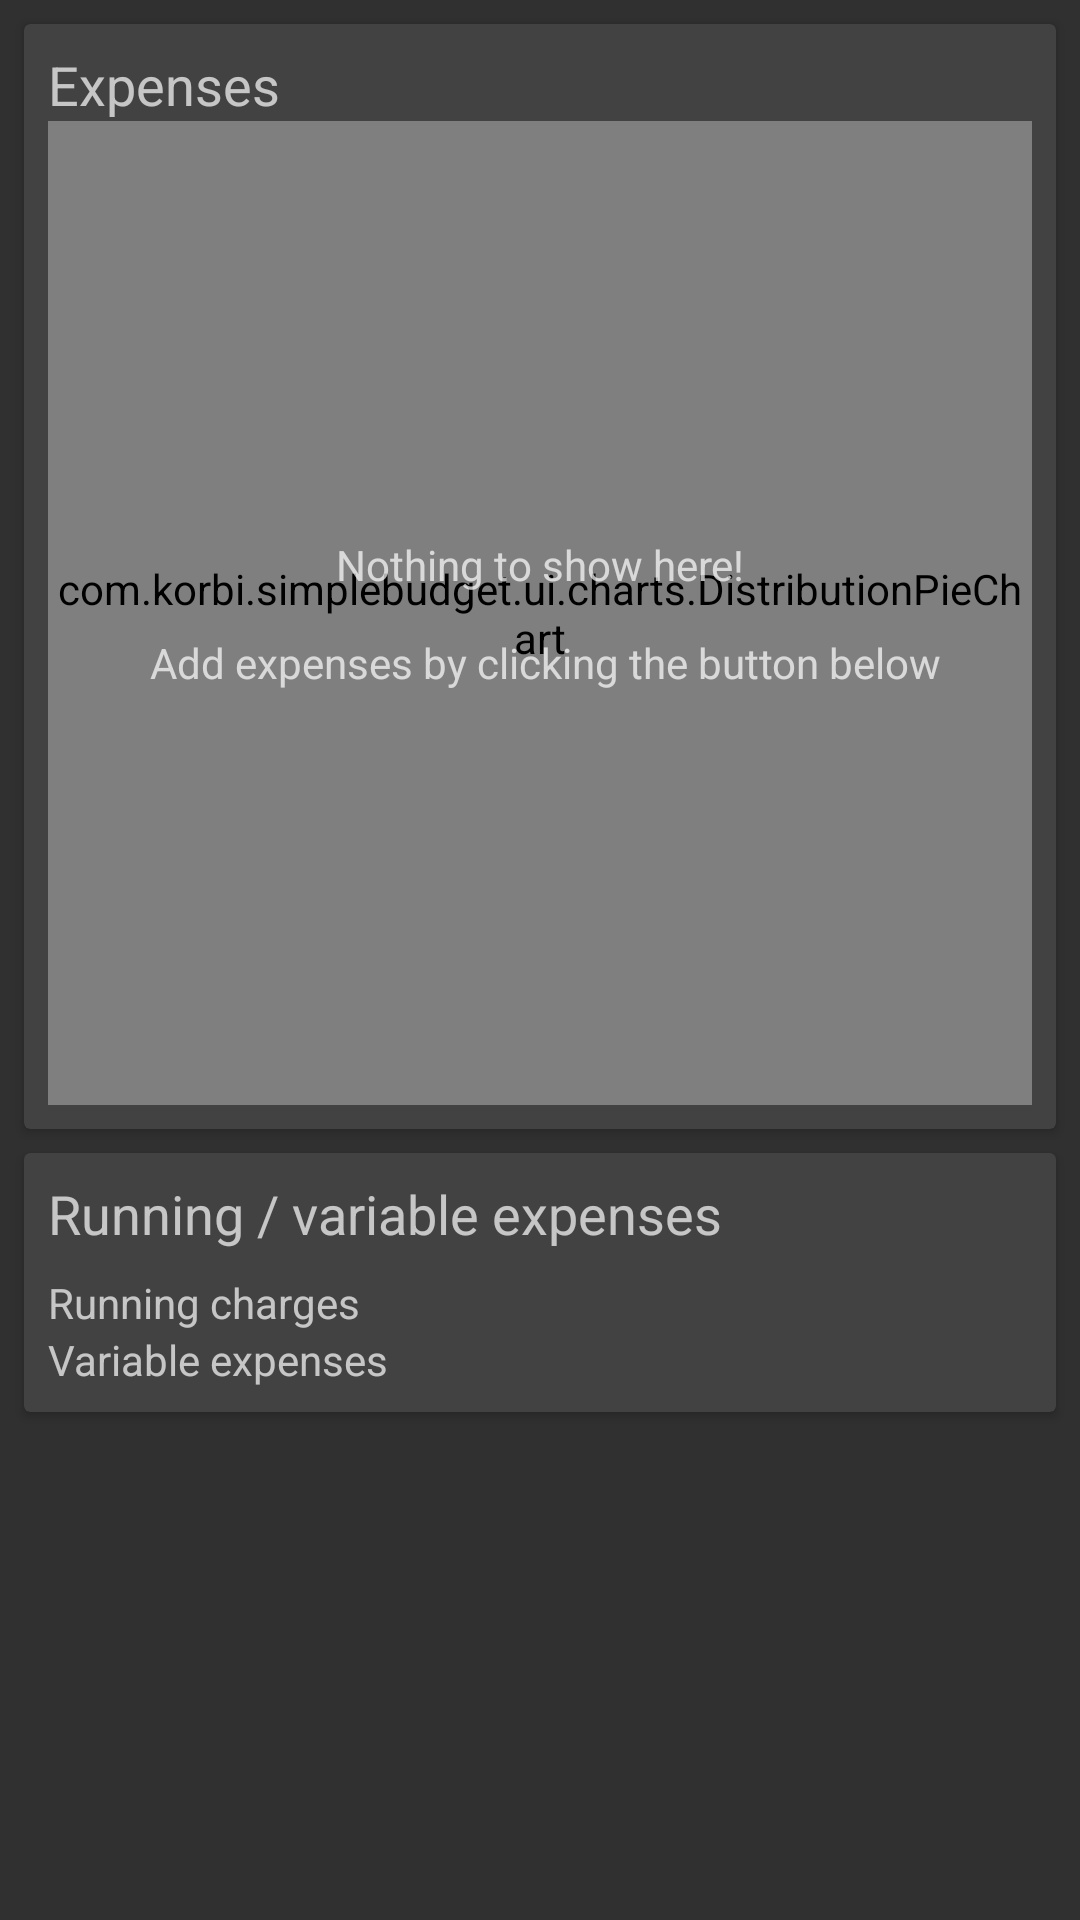

Reconstruct the res/layout file that produces this screen, plus the resources it refers to.
<!-- AndroidManifest.xml: application theme AppTheme -->
<!-- res/layout/fragment_distribution.xml -->
<?xml version="1.0" encoding="utf-8"?>
<ScrollView xmlns:android="http://schemas.android.com/apk/res/android"
    xmlns:app="http://schemas.android.com/apk/res-auto"
    android:orientation="vertical"
    android:layout_width="match_parent"
    android:layout_height="match_parent">

    <LinearLayout xmlns:android="http://schemas.android.com/apk/res/android"
        android:orientation="vertical"
        android:layout_width="match_parent"
        android:layout_height="wrap_content">

        <com.google.android.material.card.MaterialCardView
            android:layout_width="match_parent"
            android:layout_height="wrap_content"
            android:layout_marginTop="8dp"
            android:layout_marginStart="8dp"
            android:layout_marginEnd="8dp"
            app:cardBackgroundColor="@color/gray_background"
            style="@style/CardView.Dark">

            <androidx.constraintlayout.widget.ConstraintLayout
                android:layout_width="match_parent"
                android:layout_height="match_parent"
                android:padding="8dp">

                <TextView
                    android:id="@+id/distribution_expense_title"
                    android:layout_width="wrap_content"
                    android:layout_height="wrap_content"
                    android:text="@string/expenses"
                    android:textSize="18sp"
                    app:layout_constraintTop_toTopOf="parent"
                    app:layout_constraintStart_toStartOf="parent"/>

                <com.korbi.simplebudget.ui.charts.DistributionPieChart
                    android:id="@+id/distribution_expense_chart"
                    android:layout_width="match_parent"
                    android:layout_height="0dp"
                    app:layout_constraintDimensionRatio="w,1:1"
                    app:layout_constraintTop_toBottomOf="@id/distribution_expense_title"/>

                <TextView
                    android:id="@+id/distribution_expense_empty_msg"
                    android:layout_width="match_parent"
                    android:layout_height="wrap_content"
                    android:textAlignment="center"
                    android:text="@string/empty_pie_message"
                    android:layout_marginBottom="16dp"
                    android:layout_marginTop="16dp"
                    app:layout_constraintTop_toBottomOf="@id/distribution_expense_title"
                    app:layout_constraintBottom_toBottomOf="parent"
                    app:layout_constraintStart_toStartOf="parent"
                    app:layout_constraintEnd_toEndOf="parent"/>

            </androidx.constraintlayout.widget.ConstraintLayout>

        </com.google.android.material.card.MaterialCardView>

        <com.google.android.material.card.MaterialCardView
            android:layout_width="match_parent"
            android:layout_height="wrap_content"
            android:layout_margin="8dp"
            app:cardBackgroundColor="@color/gray_background"
            style="@style/CardView.Dark">

            <RelativeLayout
                android:layout_width="match_parent"
                android:layout_height="match_parent"
                android:padding="8dp">

                <TextView
                    android:id="@+id/distribution_running_charges_title"
                    android:layout_width="match_parent"
                    android:layout_height="wrap_content"
                    android:text="@string/running_charges_title"
                    android:textSize="18sp"
                    android:layout_marginBottom="8dp"
                    android:layout_alignParentTop="true"
                    android:layout_alignParentStart="true"/>

                <LinearLayout
                    android:id="@+id/distribution_running_charges_lin_layout"
                    android:layout_width="wrap_content"
                    android:layout_height="wrap_content"
                    android:orientation="vertical"
                    android:layout_marginEnd="32dp"
                    android:layout_below="@id/distribution_running_charges_title">

                    <TextView
                        android:layout_width="wrap_content"
                        android:layout_height="wrap_content"
                        android:text="@string/running_charges"/>

                    <TextView
                        android:layout_width="wrap_content"
                        android:layout_height="wrap_content"
                        android:text="@string/variable_expenses"/>

                </LinearLayout>

                <LinearLayout
                    android:id="@+id/distribution_running_charges_lin_layout2"
                    android:layout_width="wrap_content"
                    android:layout_height="wrap_content"
                    android:orientation="vertical"
                    android:layout_marginEnd="8dp"
                    android:layout_centerHorizontal="true"
                    android:layout_below="@id/distribution_running_charges_title"
                    android:layout_toEndOf="@id/distribution_running_charges_lin_layout">

                    <TextView
                        android:id="@+id/distribution_running_charges"
                        android:layout_width="match_parent"
                        android:layout_height="wrap_content"
                        android:textAlignment="viewEnd"/>

                    <TextView
                        android:id="@+id/distribution_variable_expenses"
                        android:layout_width="match_parent"
                        android:layout_height="wrap_content"
                        android:textAlignment="viewEnd"/>

                </LinearLayout>

                <LinearLayout
                    android:layout_width="wrap_content"
                    android:layout_height="wrap_content"
                    android:orientation="vertical"
                    android:layout_below="@id/distribution_running_charges_title"
                    android:layout_toEndOf="@id/distribution_running_charges_lin_layout2">

                    <TextView
                        android:id="@+id/distribution_running_charges_percentage"
                        android:layout_width="match_parent"
                        android:layout_height="wrap_content"
                        android:textAlignment="viewEnd"/>

                    <TextView
                        android:id="@+id/distribution_variable_expenses_percentage"
                        android:layout_width="match_parent"
                        android:layout_height="wrap_content"
                        android:textAlignment="viewEnd"/>

                </LinearLayout>

            </RelativeLayout>

        </com.google.android.material.card.MaterialCardView>

    </LinearLayout>

</ScrollView>
<!-- resources referenced by this layout -->
<resources>
  <color name="gray_background">#424242</color>
  <string name="empty_pie_message">Nothing to show here!\n\n Add expenses by clicking the button below</string>
  <string name="expenses">Expenses</string>
  <string name="running_charges">Running charges</string>
  <string name="running_charges_title">Running / variable expenses</string>
  <string name="variable_expenses">Variable expenses</string>
  <style name="AppTheme" parent="Theme.MaterialComponents.Bridge">
          
          <item name="colorPrimary">@color/colorPrimary</item>
          <item name="colorPrimaryDark">@color/colorPrimaryDark</item>
          <item name="colorAccent">@color/colorAccent</item>
          <item name="windowActionBar">false</item>
          <item name="windowActionModeOverlay">true</item>
          <item name="windowNoTitle">true</item>
          <item name="bottomSheetDialogTheme">@style/Theme.Design.BottomSheetDialog</item>
      </style>
  <color name="colorPrimary">#008577</color>
  <color name="colorPrimaryDark">#00574B</color>
  <color name="colorAccent">#D81B60</color>
</resources>
